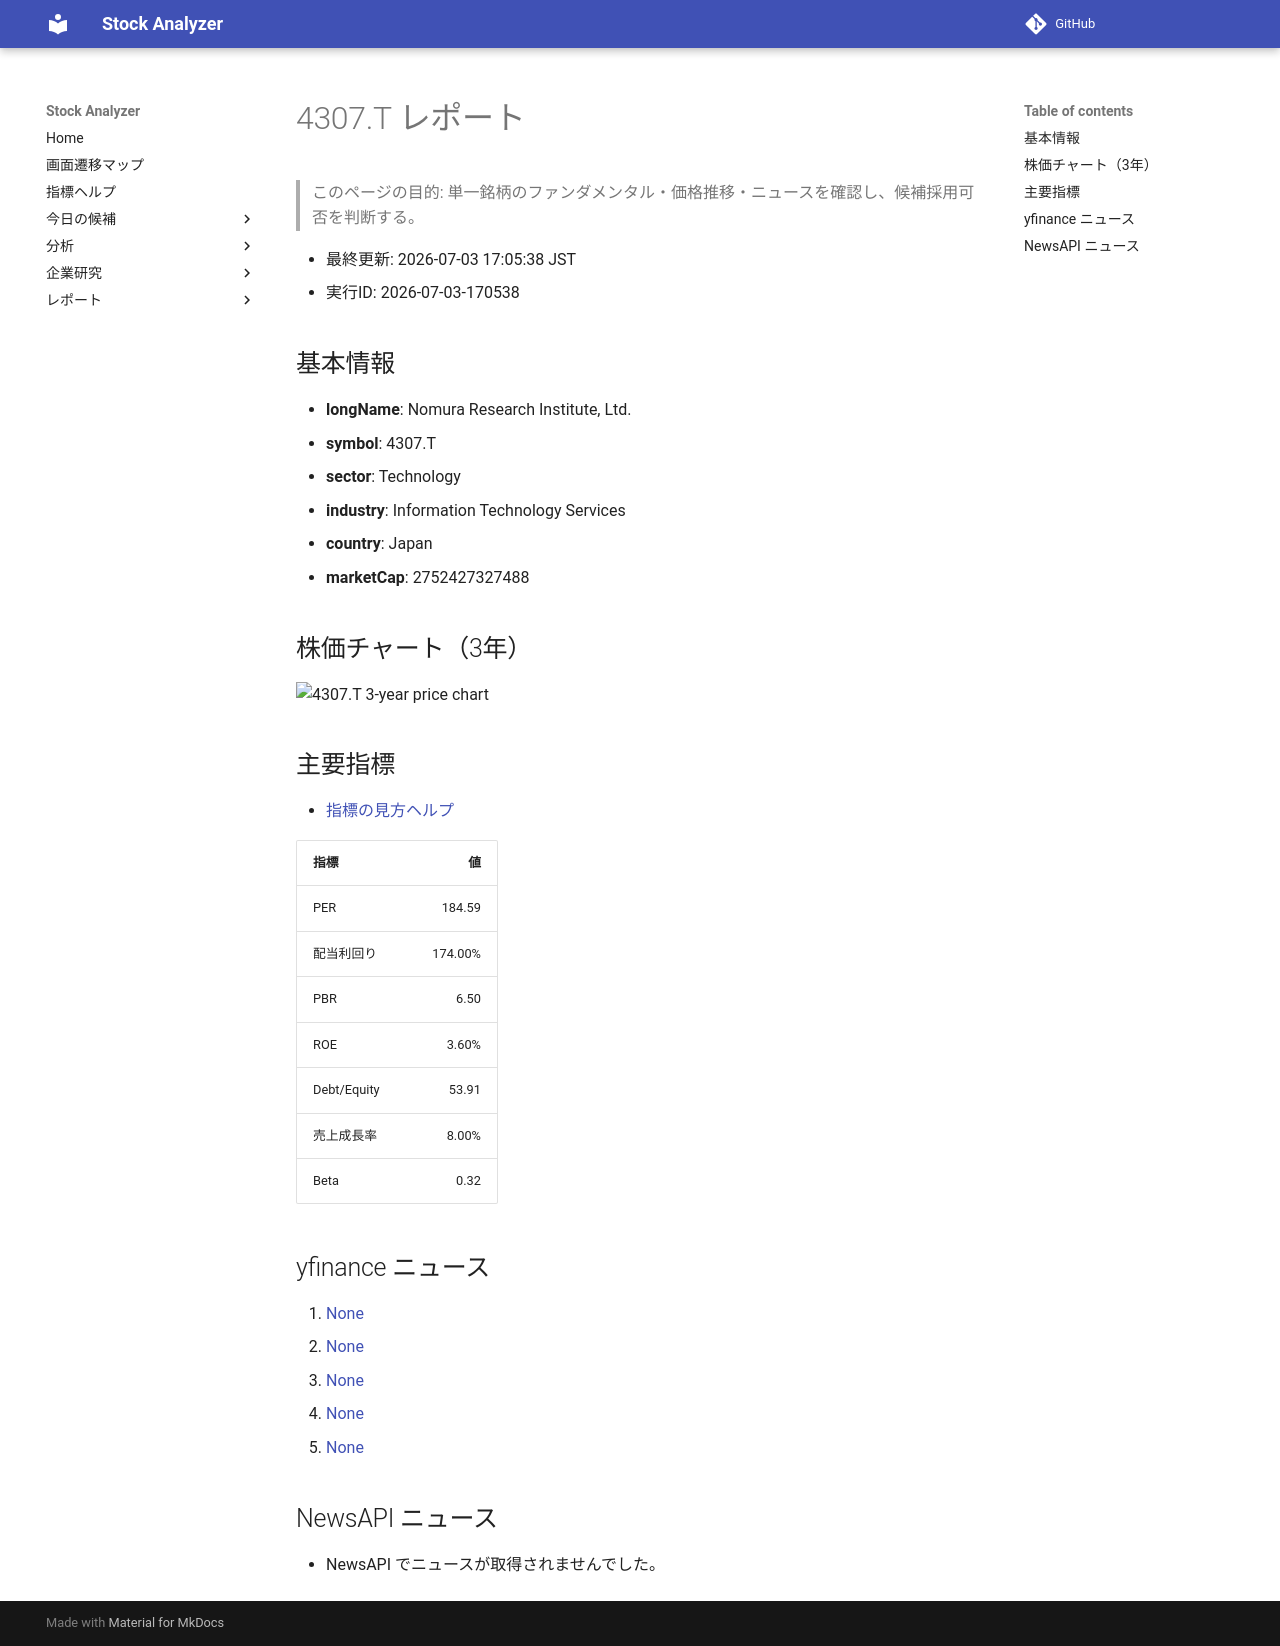

repository: Yumi-note/Making-APP · page: reports/2026-07-03/170538/4307_T/index.html · generator: mkdocs

# 4307.T レポート

> このページの目的: 単一銘柄のファンダメンタル・価格推移・ニュースを確認し、候補採用可否を判断する。

- 最終更新: 2026-07-03 17:05:38 JST
- 実行ID: 2026-07-03-170538

## 基本情報

- **longName**: Nomura Research Institute, Ltd.
- **symbol**: 4307.T
- **sector**: Technology
- **industry**: Information Technology Services
- **country**: Japan
- **marketCap**: 2752427327488

## 株価チャート（3年）

![4307.T 3-year price chart](4307_T_3y.png)

## 主要指標

- [指標の見方ヘルプ](../../../../indicators.md)

| 指標 | 値 |
|---|---:|
| PER | 184.59 |
| 配当利回り | 174.00% |
| PBR | 6.50 |
| ROE | 3.60% |
| Debt/Equity | 53.91 |
| 売上成長率 | 8.00% |
| Beta | 0.32 |

## yfinance ニュース

1. [None](None)
2. [None](None)
3. [None](None)
4. [None](None)
5. [None](None)

## NewsAPI ニュース

- NewsAPI でニュースが取得されませんでした。
